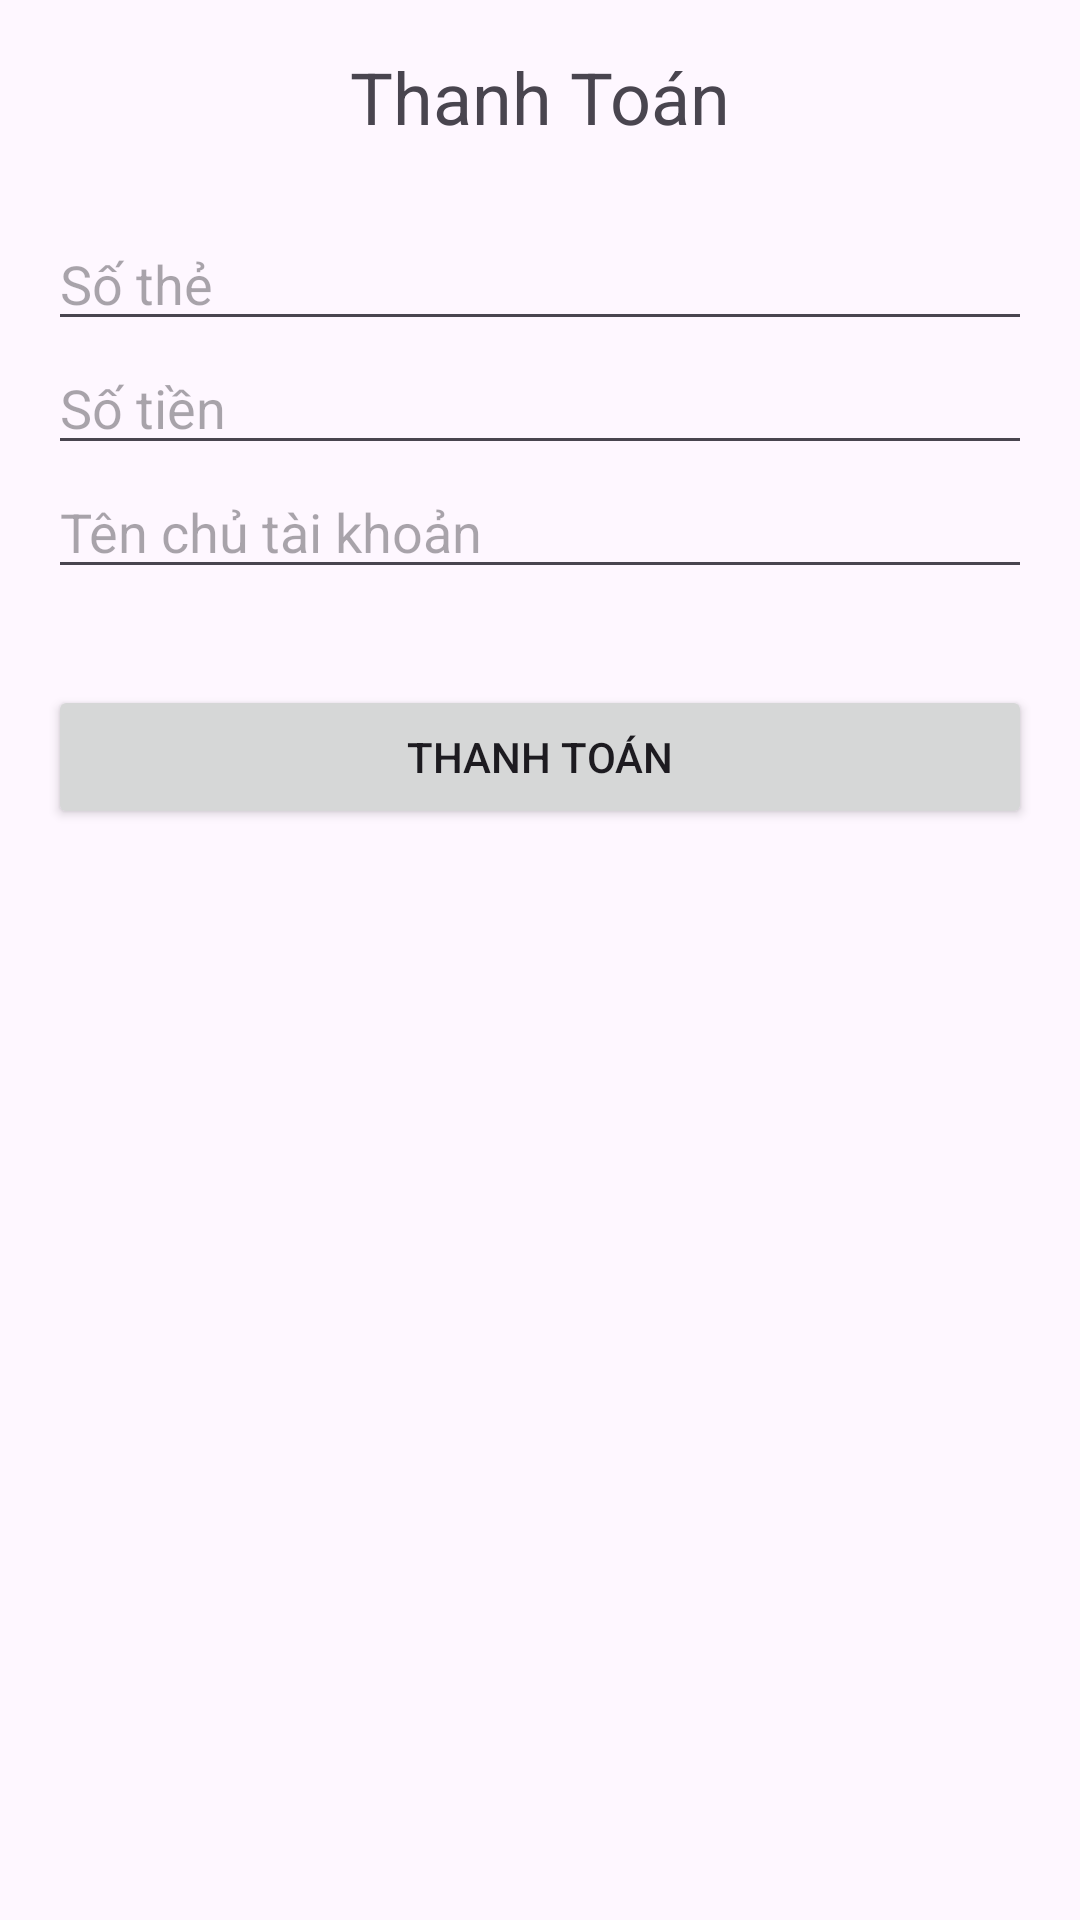

Produce the Android XML layout that renders to this screen, including the resource entries it uses.
<!-- AndroidManifest.xml: application theme Theme.SetScreen -->
<!-- res/layout/activity_payment.xml -->
<LinearLayout xmlns:android="http://schemas.android.com/apk/res/android"
    android:layout_width="match_parent"
    android:layout_height="match_parent"
    android:orientation="vertical"
    android:padding="16dp">

    <TextView
        android:layout_width="wrap_content"
        android:layout_height="wrap_content"
        android:text="Thanh Toán"
        android:textSize="24sp"
        android:layout_gravity="center"
        android:layout_marginBottom="24dp"/>

    <EditText android:id="@+id/etCardNumber" android:layout_width="match_parent" android:layout_height="wrap_content" android:hint="Số thẻ" android:inputType="number"/>
    <EditText android:id="@+id/etAmount" android:layout_width="match_parent" android:layout_height="wrap_content" android:hint="Số tiền" android:inputType="numberDecimal"/>
    <EditText android:id="@+id/etAccountName" android:layout_width="match_parent" android:layout_height="wrap_content" android:hint="Tên chủ tài khoản" android:inputType="textPersonName"/>

    <Button
        android:id="@+id/btnPay"
        android:layout_width="match_parent"
        android:layout_height="wrap_content"
        android:layout_marginTop="32dp"
        android:text="Thanh toán"/>
</LinearLayout>
<!-- resources referenced by this layout -->
<resources>
  <style name="Theme.SetScreen" parent="Base.Theme.SetScreen" />
  <style name="Base.Theme.SetScreen" parent="Theme.Material3.DayNight.NoActionBar">
          
          
      </style>
</resources>
